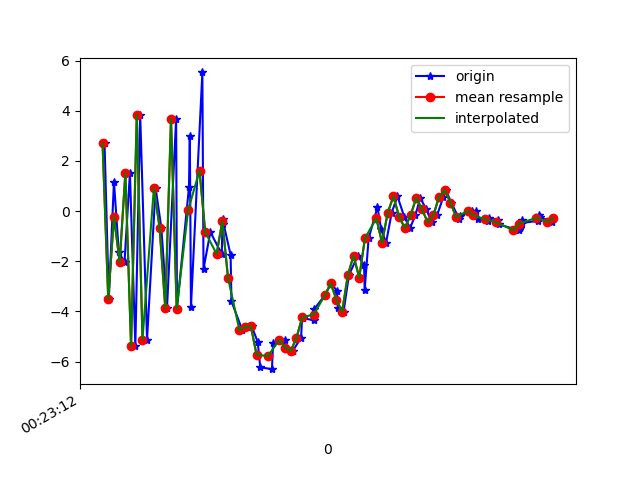

Data behind this chart, as committed beside it:
1617668592427, 364229058719202, 2.7067645, 0.34916186, -4.0151005
1617668592442, 364229077949972, -3.506, -0.6255, 6.298
1617668592460, 364229097180742, 1.179, 0.213, -7.035
1617668592477, 364229116411512, -1.633, -0.1536, 8.897
1617668592497, 364229135642282, -2.039, -0.005065, -9.02
1617668592516, 364229154873052, 1.518, 0.6497, 8.821
1617668592535, 364229174103822, -5.39, -0.6196, -5.507
1617668592552, 364229193334592, 3.842, 1.153, 1.949
1617668592576, 364229212565362, -5.119, -0.3526, 2.676
1617668592606, 364229231796132, 0.92, 0.7968, -6.31
1617668592626, 364229251026902, -0.655, 0.5313, 9.108
1617668592646, 364229270257672, -3.868, 0.0574, -7.656
1617668592678, 364229289488442, 3.675, 1.287, 4.202
1617668592681, 364229308719212, -3.891, -0.641, 4.6
1617668592723, 364229327949982, 0.9437, -0.06035, -5.875
1617668592726, 364229347180752, 2.989, 0.5026, 12.95
1617668592730, 364229366411522, -3.818, -1.57, 3.302
1617668592770, 364229385642292, 5.526, -0.203, 12.99
1617668592774, 364229404873062, -2.302, -1.516, 10.69
1617668592798, 364229424103832, -0.8354, -1.593, 2.124
1617668592838, 364229443334602, -1.709, -2.339, 6.929
1617668592841, 364229462565372, -0.3029, -1.769, 7.602
1617668592844, 364229481796142, -0.4942, -1.915, 7.434
1617668592869, 364229501026912, -1.743, -2.219, 6.875
1617668592872, 364229520257682, -3.594, -2.296, 5.175
1617668592910, 364229539488452, -4.744, -2.114, 2.656
1617668592939, 364229558719222, -4.613, -1.986, 1.171
1617668592943, 364229577949992, -4.589, -1.711, 0.1825
1617668592964, 364229597180762, -5.209, -2.158, -0.5069
1617668592973, 364229616411532, -6.224, -1.226, -1.997
1617668593014, 364229635642302, -6.298, -0.4419, -3.846
1617668593018, 364229654873072, -5.259, -0.1757, -4.778
1617668593058, 364229674103842, -5.121, -0.03275, -4.424
1617668593061, 364229693334612, -5.436, 0.455, -4.483
1617668593087, 364229712565382, -5.568, 0.5661, -5.501
1617668593116, 364229731796152, -5.048, 0.7855, -6.094
1617668593120, 364229751026922, -4.201, 0.6263, -6.085
1617668593123, 364229770257692, -4.267, 0.5767, -5.775
1617668593161, 364229789488462, -4.349, 0.6788, -5.591
1617668593163, 364229808719232, -3.891, 0.6541, -5.506
1617668593200, 364229827950002, -3.35, 1.031, -5.515
1617668593221, 364229847180772, -2.877, 0.3478, -4.73
1617668593242, 364229866411542, -3.178, 0.1311, -3.987
1617668593245, 364229885642312, -3.877, 0.02031, -3.525
1617668593265, 364229904873082, -4.013, -0.2071, -3.381
1617668593284, 364229924103852, -2.545, -0.6791, -3.063
1617668593315, 364229943334622, -1.778, -1.13, -1.85
1617668593337, 364229962565392, -2.153, -1.542, -0.7585
1617668593339, 364229981796162, -3.144, -1.602, -0.1419
1617668593353, 364230001026932, -1.083, -0.9513, 0.1706
1617668593384, 364230020257702, 0.1557, -1.537, 1.452
1617668593397, 364230039488472, -0.7325, -2.553, 3.15
1617668593414, 364230058719242, -1.263, -2.255, 4.133
1617668593434, 364230077950012, -0.05662, -1.499, 4.115
1617668593454, 364230097180782, 0.5886, -1.7, 4.406
1617668593478, 364230116411552, -0.23, -2.071, 5.327
1617668593498, 364230135642322, -0.6775, -1.57, 5.739
1617668593517, 364230154873092, -0.163, -1.406, 5.166
1617668593534, 364230174103862, 0.5247, -1.462, 4.508
1617668593555, 364230193334632, 0.07629, -1.352, 4.204
1617668593574, 364230212565402, -0.4453, -1.129, 3.617
... 22 more rows
